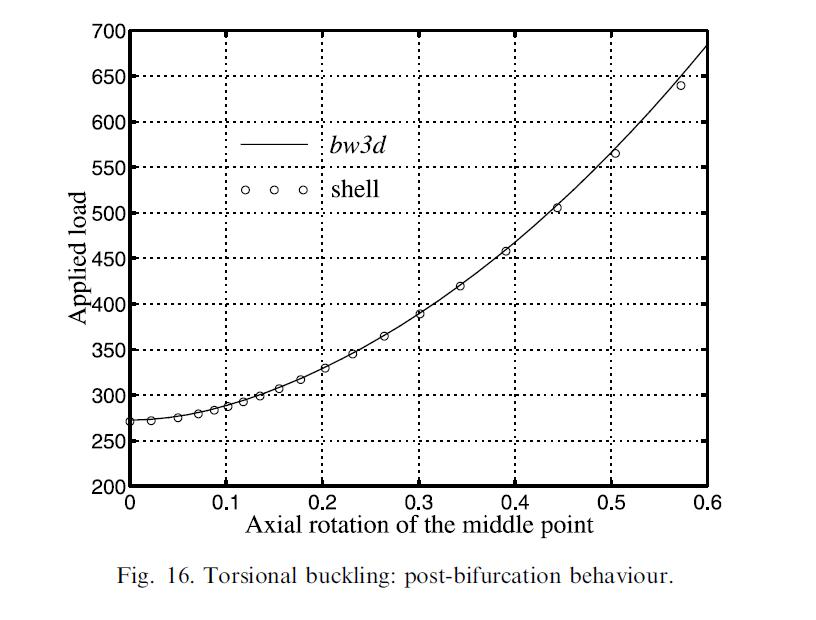

The data file committed next to this chart (first rows):
-0.0016962672735377493, 271.2936677380757
0.02114, 272.2
0.04945, 276
0.07046, 278.9
0.08691, 283.7
0.1024, 288.5
0.118, 292.3
0.1353, 299
0.1545, 307.7
0.1774, 317.2
0.203, 329.7
0.2313, 345.1
0.2651, 364.3
0.3017, 388.3
0.3447, 419.1
0.3923, 457.6
0.4444, 505.6
0.5048, 564.3
0.5734, 638.4
